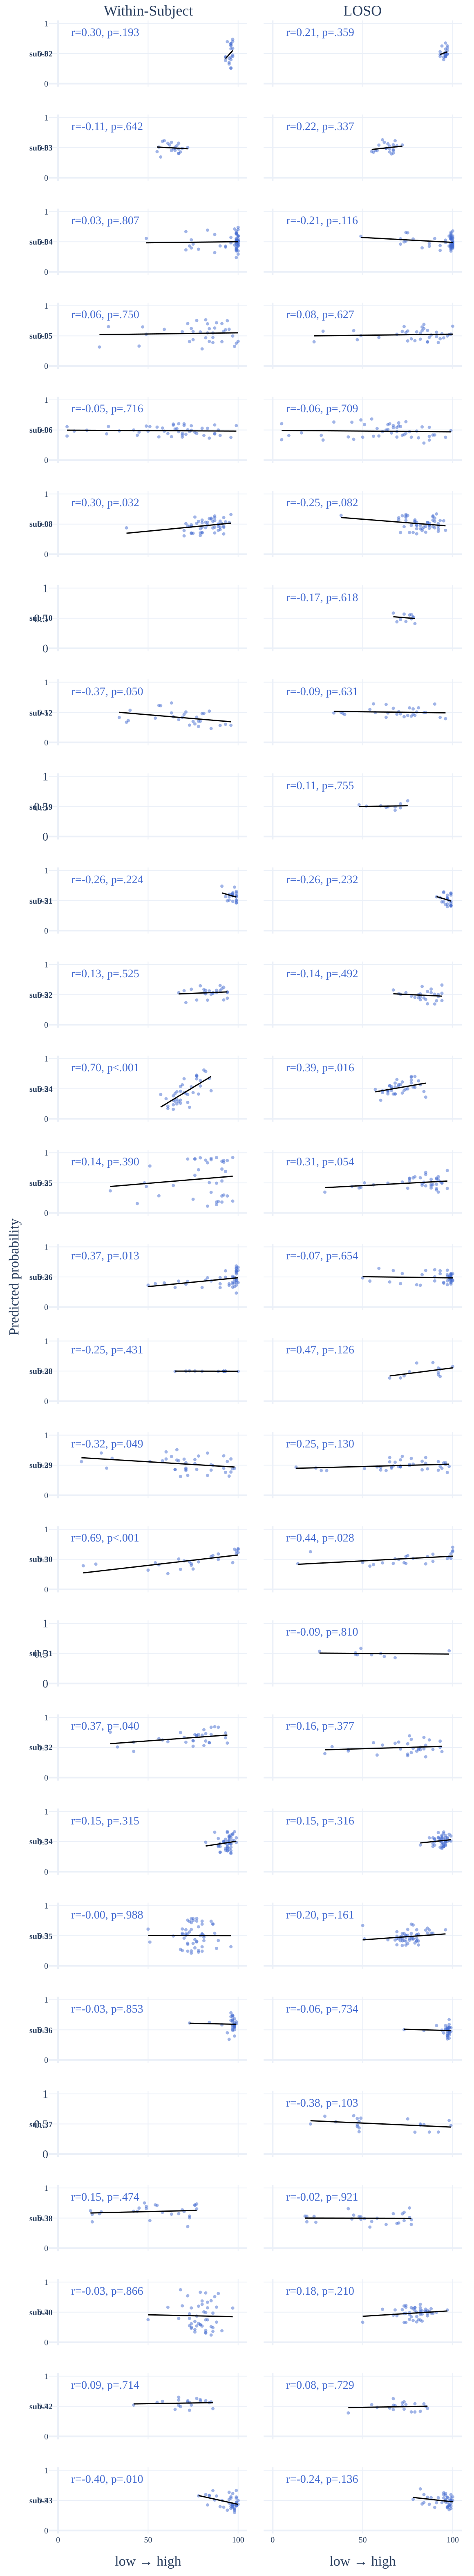

The file beside this chart, header and first rows:
trace_index, trace_type, trace_name, row_label, col_label, x, y
0, scatter, , sub-02, Within-Subject, 97.0, 0.4537
0, scatter, , sub-02, Within-Subject, 97.0, 0.7032
0, scatter, , sub-02, Within-Subject, 97.0, 0.7375
0, scatter, , sub-02, Within-Subject, 97.0, 0.5873
0, scatter, , sub-02, Within-Subject, 96.0, 0.6652
0, scatter, , sub-02, Within-Subject, 96.0, 0.6422
0, scatter, , sub-02, Within-Subject, 96.0, 0.6658
0, scatter, , sub-02, Within-Subject, 96.0, 0.6316
0, scatter, , sub-02, Within-Subject, 96.0, 0.5792
0, scatter, , sub-02, Within-Subject, 96.0, 0.3978
0, scatter, , sub-02, Within-Subject, 97.0, 0.4745
0, scatter, , sub-02, Within-Subject, 96.0, 0.4399
0, scatter, , sub-02, Within-Subject, 94.0, 0.6966
0, scatter, , sub-02, Within-Subject, 93.0, 0.3855
0, scatter, , sub-02, Within-Subject, 95.0, 0.4228
0, scatter, , sub-02, Within-Subject, 95.0, 0.326
0, scatter, , sub-02, Within-Subject, 95.0, 0.3508
0, scatter, , sub-02, Within-Subject, 96.0, 0.261
0, scatter, , sub-02, Within-Subject, 93.0, 0.446
0, scatter, , sub-02, Within-Subject, 96.0, 0.2541
0, scatter, , sub-02, Within-Subject, 93.0, 0.4371
1, scatter, , sub-02, Within-Subject, 93.0, 0.4162
1, scatter, , sub-02, Within-Subject, 97.0, 0.5508
2, scatter, , , LOSO, 97.0, 0.4892
2, scatter, , , LOSO, 97.0, 0.6274
2, scatter, , , LOSO, 97.0, 0.5519
2, scatter, , , LOSO, 97.0, 0.5941
2, scatter, , , LOSO, 96.0, 0.6748
2, scatter, , , LOSO, 96.0, 0.4488
2, scatter, , , LOSO, 96.0, 0.574
2, scatter, , , LOSO, 96.0, 0.5022
2, scatter, , , LOSO, 96.0, 0.5162
2, scatter, , , LOSO, 96.0, 0.4496
2, scatter, , , LOSO, 97.0, 0.4903
2, scatter, , , LOSO, 96.0, 0.5104
2, scatter, , , LOSO, 94.0, 0.6256
2, scatter, , , LOSO, 93.0, 0.4836
2, scatter, , , LOSO, 95.0, 0.4401
2, scatter, , , LOSO, 95.0, 0.4959
2, scatter, , , LOSO, 95.0, 0.3981
2, scatter, , , LOSO, 96.0, 0.4813
2, scatter, , , LOSO, 93.0, 0.4506
2, scatter, , , LOSO, 96.0, 0.4541
2, scatter, , , LOSO, 93.0, 0.5303
3, scatter, , , LOSO, 93.0, 0.4846
3, scatter, , , LOSO, 97.0, 0.5299
4, scatter, , sub-03, Within-Subject, 62.0, 0.5433
4, scatter, , sub-03, Within-Subject, 63.0, 0.5883
4, scatter, , sub-03, Within-Subject, 59.0, 0.6158
4, scatter, , sub-03, Within-Subject, 61.0, 0.5721
4, scatter, , sub-03, Within-Subject, 56.0, 0.5092
4, scatter, , sub-03, Within-Subject, 58.0, 0.6054
4, scatter, , sub-03, Within-Subject, 67.0, 0.4059
4, scatter, , sub-03, Within-Subject, 64.0, 0.4816
4, scatter, , sub-03, Within-Subject, 69.0, 0.4879
4, scatter, , sub-03, Within-Subject, 67.0, 0.403
4, scatter, , sub-03, Within-Subject, 65.0, 0.4537
4, scatter, , sub-03, Within-Subject, 72.0, 0.5017
4, scatter, , sub-03, Within-Subject, 66.0, 0.534
4, scatter, , sub-03, Within-Subject, 65.0, 0.5085
... 1,707 more rows
